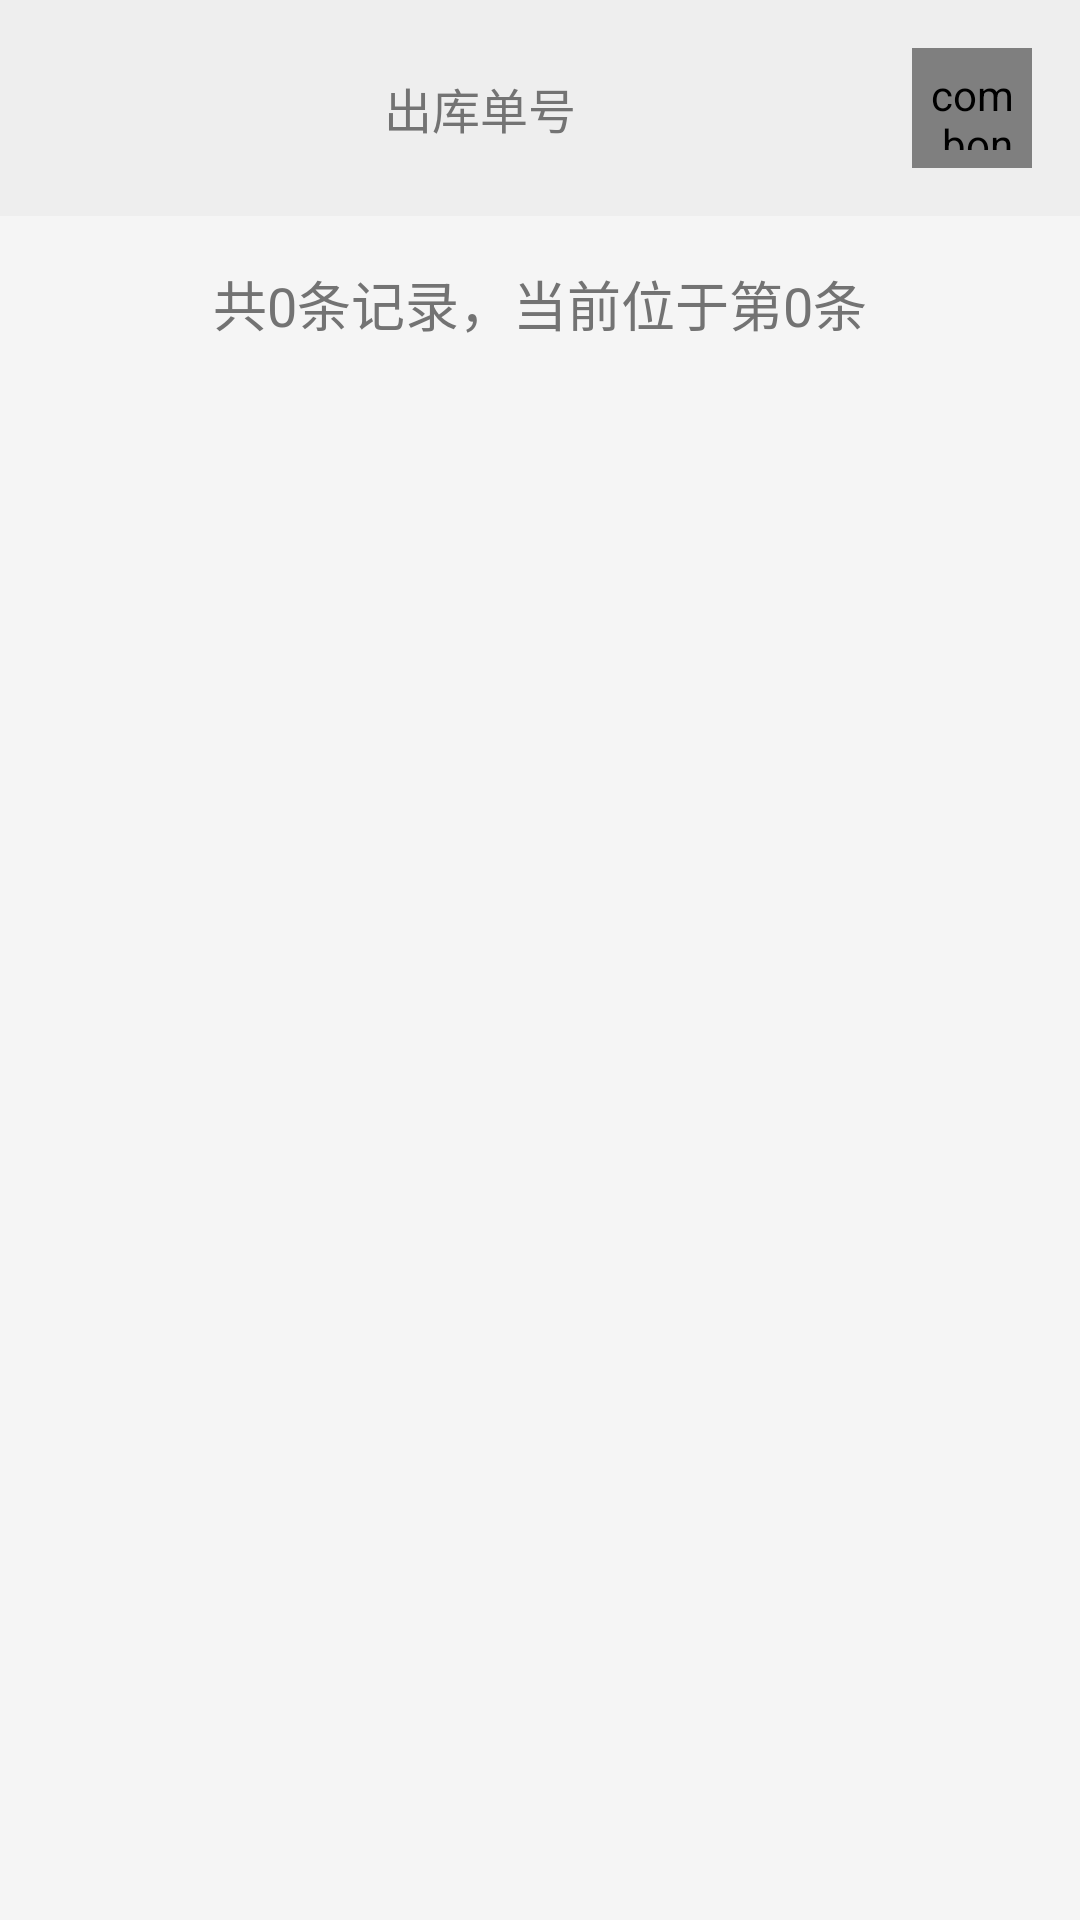

This screen was rendered from an Android layout file. Write that file and the resources it references.
<!-- AndroidManifest.xml: application theme AppTheme -->
<!-- res/layout/activity_pick.xml -->
<?xml version="1.0" encoding="utf-8"?>
<android.support.constraint.ConstraintLayout xmlns:android="http://schemas.android.com/apk/res/android"
    xmlns:app="http://schemas.android.com/apk/res-auto"
    xmlns:tools="http://schemas.android.com/tools"
    android:layout_width="match_parent"
    android:layout_height="match_parent"
    android:background="@color/white_back"
    tools:context=".pick.PickActivity">

    <LinearLayout
        android:id="@+id/pick_ll_search"
        android:layout_width="match_parent"
        android:layout_height="wrap_content"
        android:background="@color/colorGray"
        android:gravity="center_vertical"
        android:orientation="horizontal"
        android:paddingHorizontal="@dimen/activity_horizontal_margin"
        android:paddingVertical="@dimen/marginVertical">

        <EditText
            android:id="@+id/pick_et_ordercode"
            android:layout_width="0dp"
            android:layout_height="60dp"
            android:layout_weight="2"
            android:textAlignment="center"
            android:hint="出库单号"
            android:textColorHint="@color/text_gray"
            android:textColor="@color/text_black"
            android:theme="@style/EditTextStyle" />

        <com.bondex.ysl.pdaapp.ui.IconText
            android:id="@+id/pick_it_ordercode"
            android:layout_width="40dp"
            android:layout_height="40dp"
            android:text="@string/search"
            android:textColor="@color/colorPrimary"
            android:padding="@dimen/marginVertical"
            android:textSize="@dimen/icon_normal"

            />
    </LinearLayout>

    <TextView
        android:id="@+id/pick_tv_total"
        android:layout_width="wrap_content"
        android:layout_height="wrap_content"
        app:layout_constraintLeft_toLeftOf="parent"
        app:layout_constraintRight_toRightOf="parent"
        app:layout_constraintTop_toBottomOf="@id/pick_ll_search"
        app:layout_constraintBottom_toTopOf="@id/pick_recycler_view"
        android:layout_marginTop="@dimen/activity_horizontal_margin"
        android:text="共0条记录，当前位于第0条"
        android:theme="@style/normal_tv_gray"
        />

    <android.support.v7.widget.RecyclerView
        android:id="@+id/pick_recycler_view"
        android:layout_width="match_parent"
        android:layout_height="0dp"
        app:layout_constraintBottom_toBottomOf="parent"
        app:layout_constraintDimensionRatio="h:5:3"
        app:layout_constraintTop_toBottomOf="@id/pick_tv_total"
        app:layout_goneMarginTop="@dimen/marginVertical"
        android:layout_marginTop="@dimen/marginVertical"
        >

    </android.support.v7.widget.RecyclerView>
    <com.wang.avi.AVLoadingIndicatorView
        android:id="@+id/av_loading"
        android:layout_width="60dp"
        android:layout_height="60dp"
        app:layout_constraintTop_toTopOf="parent"
        app:layout_constraintBottom_toBottomOf="parent"
        app:layout_constraintLeft_toLeftOf="parent"
        app:layout_constraintRight_toRightOf="parent"
        app:indicatorColor="@color/colorPrimary"
        app:indicatorName="@string/indicatorname"
        android:visibility="gone"
        />

</android.support.constraint.ConstraintLayout>
<!-- resources referenced by this layout -->
<resources>
  <color name="colorGray">#EEEEEE</color>
  <color name="colorPrimary">#01AEF0</color>
  <color name="text_black">#000000</color>
  <color name="text_gray">#737373</color>
  <color name="white_back">#F5F5F5</color>
  <dimen name="activity_horizontal_margin">16dp</dimen>
  <dimen name="icon_normal">27sp</dimen>
  <dimen name="marginVertical">6dp</dimen>
  <string name="indicatorname">LineSpinFadeLoaderIndicator</string>
  <string name="search"></string>
  <style name="EditTextStyle" parent="Widget.AppCompat.EditText">
          <item name="android:textColor">@color/text_black</item>
          <item name="android:background">@drawable/gray_exitext_rect</item>
          <item name="android:textSize">@dimen/text_normal</item>
          <item name="android:textAlignment">textStart</item>
          <item name="android:textColorHint">@color/metal_gray</item>
  
      </style>
  <style name="normal_tv_gray">
  
          <item name="android:textColor">@color/text_gray</item>
          <item name="android:textSize">@dimen/text_nromal</item>
      </style>
  <style name="AppTheme" parent="Theme.AppCompat.Light.DarkActionBar">
          
          <item name="colorPrimary">@color/colorPrimary</item>
          <item name="colorPrimaryDark">@color/colorPrimaryDark</item>
          <item name="colorAccent">@color/colorAccent</item>
          <item name="editTextStyle">@style/EditTextStyle</item>
          <item name="buttonStyle">@style/Widget.AppCompat.Button</item>
  
          
          <item name="windowNoTitle">true</item>
          <item name="android:windowSoftInputMode">stateAlwaysHidden|adjustNothing</item>
  
  
      </style>
  <dimen name="text_normal">16sp</dimen>
  <color name="metal_gray">#d3d3d3</color>
  <dimen name="text_nromal">18sp</dimen>
  <color name="colorPrimaryDark">#4C7BB3</color>
  <color name="colorAccent">#005AAB</color>
</resources>
